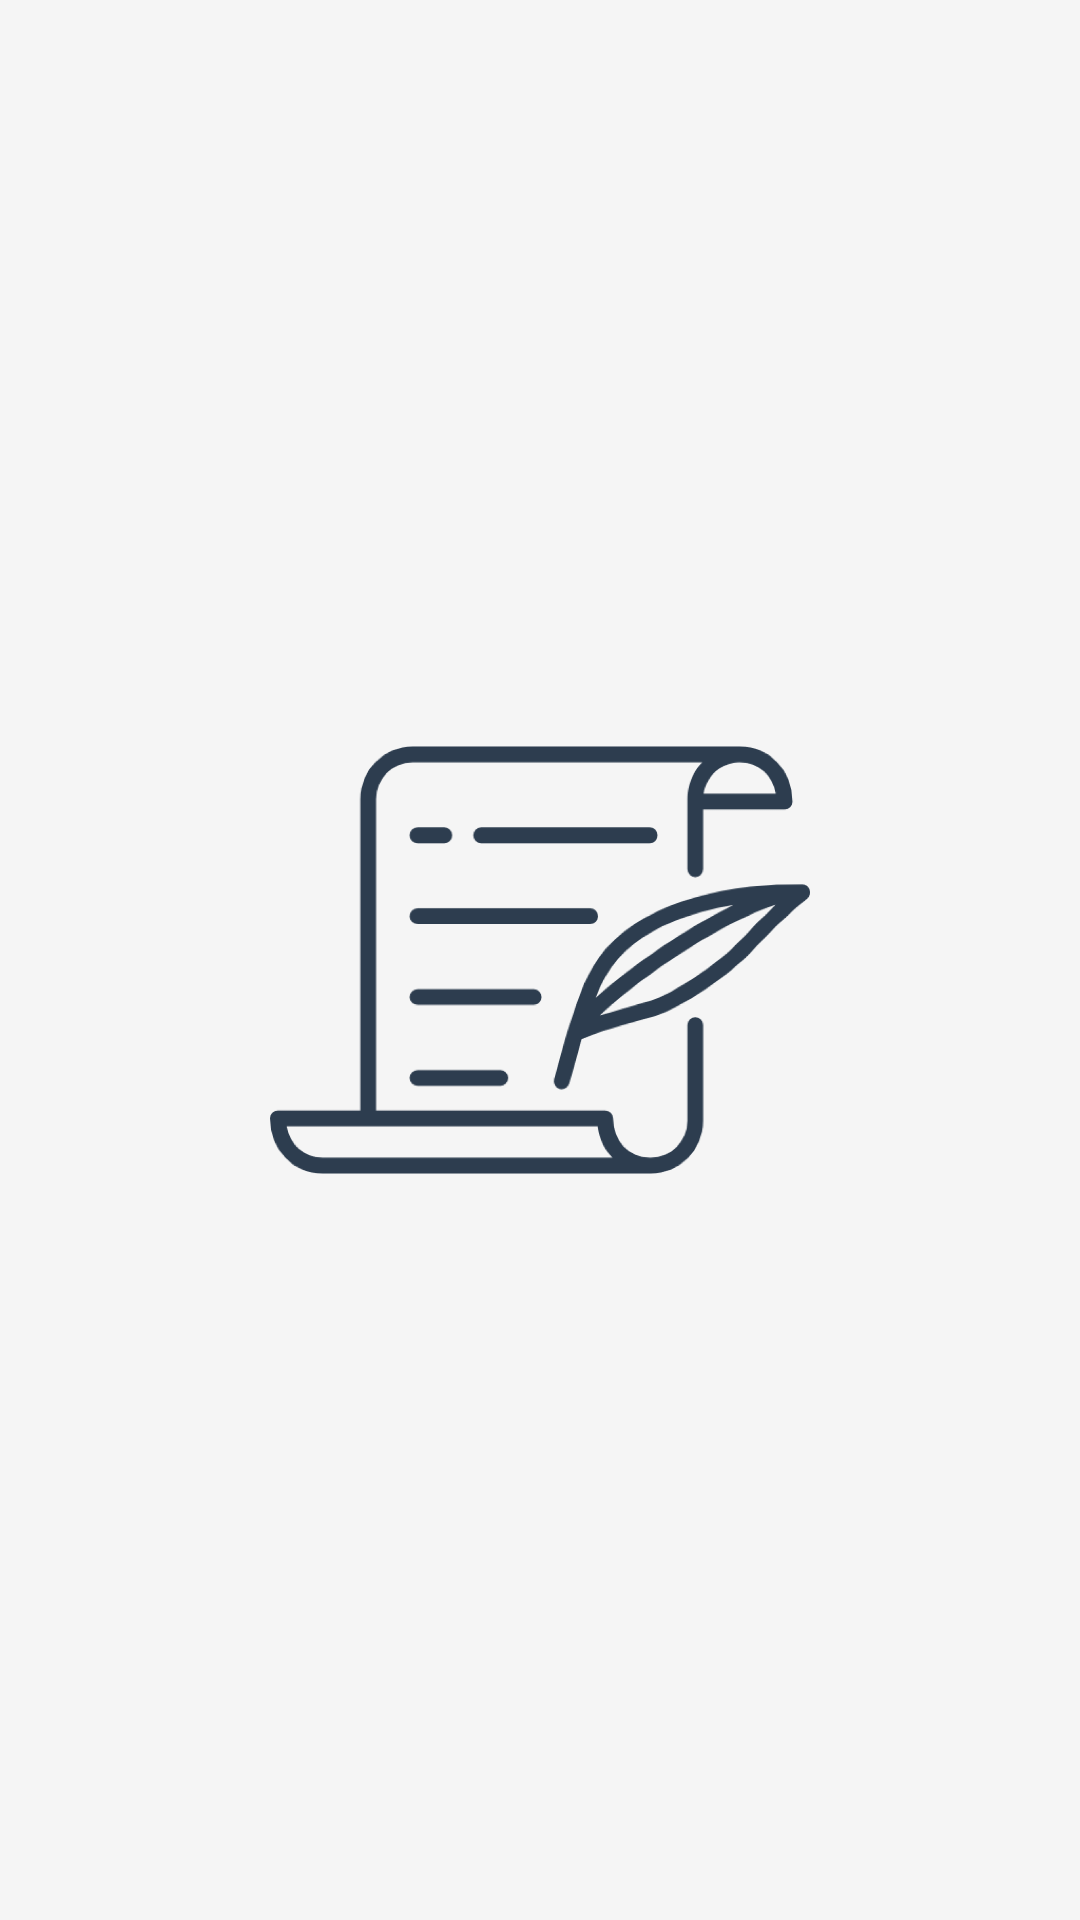

Here is an Android app screen rendered from its layout file. Give the layout XML and the strings, colors and styles it references.
<!-- AndroidManifest.xml: application theme Theme.Carita -->
<!-- res/layout/activity_on_boarding.xml -->
<?xml version="1.0" encoding="utf-8"?>
<androidx.constraintlayout.motion.widget.MotionLayout xmlns:android="http://schemas.android.com/apk/res/android"
    xmlns:app="http://schemas.android.com/apk/res-auto"
    xmlns:tools="http://schemas.android.com/tools"
    android:layout_width="match_parent"
    android:layout_height="match_parent"
    android:background="@color/white_smoke"
    app:layoutDescription="@xml/activity_on_boarding_scene"
    tools:context=".ui.onboarding.OnBoardingActivity">

    <ImageView
        android:id="@+id/iv_carita"
        android:layout_width="0dp"
        android:layout_height="0dp"
        android:src="@drawable/ic_logo_carita_nassa"
        app:layout_constraintBottom_toBottomOf="parent"
        app:layout_constraintDimensionRatio="1:1"
        app:layout_constraintEnd_toEndOf="@id/gl_ver_end"
        app:layout_constraintStart_toStartOf="@id/gl_ver_start"
        app:layout_constraintTop_toTopOf="parent"
        android:contentDescription="@string/desc_iv_logo_carita" />

    <com.airbnb.lottie.LottieAnimationView
        android:id="@+id/iv_menu_1"
        android:layout_width="0dp"
        android:layout_height="0dp"
        app:layout_constraintDimensionRatio="1:1"
        app:layout_constraintBottom_toBottomOf="@id/gl_hor_bot"
        app:layout_constraintStart_toEndOf="parent"
        app:layout_constraintTop_toTopOf="@id/gl_hor_top"
        app:lottie_autoPlay="true"
        app:lottie_fileName="writestories.json"
        app:lottie_loop="true" />

    <TextView
        android:id="@+id/tv_title_menu_1"
        android:layout_width="0dp"
        android:layout_height="wrap_content"
        android:layout_marginTop="16dp"
        android:fontFamily="sans-serif-medium"
        android:text="@string/title_menu_1"
        android:textAlignment="center"
        android:textColor="@color/navy"
        android:textSize="24sp"
        android:textStyle="bold"
        app:layout_constraintEnd_toEndOf="@+id/iv_menu_1"
        app:layout_constraintStart_toStartOf="@+id/iv_menu_1"
        app:layout_constraintTop_toBottomOf="@+id/iv_menu_1" />

    <com.airbnb.lottie.LottieAnimationView
        android:id="@+id/iv_menu_2"
        android:layout_width="0dp"
        android:layout_height="0dp"
        app:layout_constraintBottom_toBottomOf="@id/gl_hor_bot"
        app:layout_constraintDimensionRatio="1:1"
        app:layout_constraintStart_toEndOf="parent"
        app:layout_constraintTop_toTopOf="@id/gl_hor_top"
        app:layout_constraintVertical_bias="0.3"
        app:lottie_autoPlay="true"
        app:lottie_fileName="sharestories.json"
        app:lottie_loop="true" />

    <TextView
        android:id="@+id/tv_title_menu_2"
        android:layout_width="0dp"
        android:layout_height="wrap_content"
        android:layout_marginTop="16dp"
        android:fontFamily="sans-serif-medium"
        android:text="@string/title_menu_2"
        android:textAlignment="center"
        android:textColor="@color/navy"
        android:textSize="24sp"
        android:textStyle="bold"
        app:layout_constraintEnd_toEndOf="@+id/iv_menu_2"
        app:layout_constraintStart_toStartOf="@+id/iv_menu_2"
        app:layout_constraintTop_toBottomOf="@+id/iv_menu_2" />

    <com.airbnb.lottie.LottieAnimationView
        android:id="@+id/iv_menu_3"
        android:layout_width="0dp"
        android:layout_height="0dp"
        app:layout_constraintBottom_toBottomOf="@id/gl_hor_bot"
        app:layout_constraintDimensionRatio="1:1"
        app:layout_constraintStart_toEndOf="parent"
        app:layout_constraintTop_toTopOf="@id/gl_hor_top"
        app:layout_constraintVertical_bias="0.3"
        app:lottie_autoPlay="true"
        app:lottie_fileName="seestories.json"
        app:lottie_loop="true" />

    <TextView
        android:id="@+id/tv_title_menu_3"
        android:layout_width="0dp"
        android:layout_height="wrap_content"
        android:layout_marginTop="16dp"
        android:fontFamily="sans-serif-medium"
        android:text="@string/title_menu_3"
        android:textAlignment="center"
        android:textColor="@color/navy"
        android:textSize="24sp"
        android:textStyle="bold"
        app:layout_constraintEnd_toEndOf="@+id/iv_menu_3"
        app:layout_constraintStart_toStartOf="@+id/iv_menu_3"
        app:layout_constraintTop_toBottomOf="@+id/iv_menu_3" />

    <androidx.constraintlayout.utils.widget.ImageFilterView
        android:id="@+id/circle_menu_1"
        android:layout_width="30dp"
        android:layout_height="30dp"
        app:altSrc="@drawable/ic_circle_full"
        app:layout_constraintEnd_toStartOf="@+id/circle_menu_2"
        app:layout_constraintStart_toStartOf="@id/gl_ver_start"
        app:layout_constraintTop_toBottomOf="parent"
        app:srcCompat="@drawable/ic_circle"
        app:tint="@color/navy" />

    <androidx.constraintlayout.utils.widget.ImageFilterView
        android:id="@+id/circle_menu_2"
        android:layout_width="30dp"
        android:layout_height="30dp"
        app:altSrc="@drawable/ic_circle_full"
        app:layout_constraintBottom_toBottomOf="@+id/circle_menu_1"
        app:layout_constraintEnd_toStartOf="@+id/circle_menu_3"
        app:layout_constraintStart_toEndOf="@+id/circle_menu_1"
        app:layout_constraintTop_toTopOf="@+id/circle_menu_1"
        app:srcCompat="@drawable/ic_circle"
        app:tint="@color/navy" />

    <androidx.constraintlayout.utils.widget.ImageFilterView
        android:id="@+id/circle_menu_3"
        android:layout_width="30dp"
        android:layout_height="30dp"
        app:altSrc="@drawable/ic_circle_full"
        app:layout_constraintBottom_toBottomOf="@+id/circle_menu_2"
        app:layout_constraintEnd_toEndOf="@id/gl_ver_end"
        app:layout_constraintStart_toEndOf="@+id/circle_menu_2"
        app:layout_constraintTop_toTopOf="@+id/circle_menu_2"
        app:srcCompat="@drawable/ic_circle"
        app:tint="@color/navy" />

    <Button
        android:id="@+id/btn_start"
        android:layout_width="wrap_content"
        android:layout_height="wrap_content"
        android:backgroundTint="@color/navy"
        android:text="@string/starts_now"
        android:textAllCaps="false"
        app:layout_constraintBottom_toTopOf="@id/circle_menu_2"
        app:layout_constraintEnd_toEndOf="@id/tv_title_menu_3"
        app:layout_constraintStart_toStartOf="@id/tv_title_menu_3"
        app:layout_constraintTop_toBottomOf="@id/tv_title_menu_3" />

    <androidx.constraintlayout.widget.Guideline
        android:id="@+id/gl_ver_start"
        android:layout_width="wrap_content"
        android:layout_height="wrap_content"
        android:orientation="vertical"
        app:layout_constraintGuide_percent="0.25" />

    <androidx.constraintlayout.widget.Guideline
        android:id="@+id/gl_ver_end"
        android:layout_width="wrap_content"
        android:layout_height="wrap_content"
        android:orientation="vertical"
        app:layout_constraintGuide_percent="0.75" />

    <androidx.constraintlayout.widget.Guideline
        android:id="@+id/gl_hor_top"
        android:layout_width="wrap_content"
        android:layout_height="wrap_content"
        android:orientation="horizontal"
        app:layout_constraintGuide_percent="0.3" />

    <androidx.constraintlayout.widget.Guideline
        android:id="@+id/gl_hor_bot"
        android:layout_width="wrap_content"
        android:layout_height="wrap_content"
        android:orientation="horizontal"
        app:layout_constraintGuide_percent="0.7" />

    <androidx.constraintlayout.widget.Guideline
        android:id="@+id/gl_hor_circle"
        android:layout_width="wrap_content"
        android:layout_height="wrap_content"
        android:orientation="horizontal"
        app:layout_constraintGuide_percent="0.95" />


</androidx.constraintlayout.motion.widget.MotionLayout>
<!-- resources referenced by this layout -->
<resources>
  <color name="navy">#2D3D4F</color>
  <color name="white_smoke">#F5F5F5</color>
  <!-- drawable ic_logo_carita_nassa: png bitmap (drawable-nodpi, 77391 bytes) -->
  <string name="desc_iv_logo_carita">Logo Carita</string>
  <string name="starts_now">Starts Now</string>
  <string name="title_menu_1">Create your stories</string>
  <string name="title_menu_2">Share your stories</string>
  <string name="title_menu_3">See others stories</string>
  <style name="Theme.Carita" parent="Theme.MaterialComponents.DayNight.NoActionBar">
          
          <item name="colorPrimary">@color/navy</item>
          <item name="colorPrimaryVariant">@color/navy</item>
          <item name="colorOnPrimary">@color/white</item>
          
          <item name="android:statusBarColor">?attr/colorPrimaryVariant</item>
          <item name="android:windowBackground">@color/white_smoke</item>
          
          <item name="bottomSheetDialogTheme">@style/BottomSheetDialogTheme</item>
      </style>
  <color name="white">#FFFFFFFF</color>
  <style name="BottomSheetDialogTheme" parent="Theme.Design.Light.BottomSheetDialog">
          <item name="android:windowIsFloating">false</item>
          <item name="android:statusBarColor">@android:color/transparent</item>
          <item name="android:windowSoftInputMode">adjustResize</item>
          <item name="bottomSheetStyle">@style/ModalStyle</item>
      </style>
  <style name="ModalStyle" parent="Widget.Design.BottomSheet.Modal">
          <item name="android:background">@drawable/bg_bottom_sheet</item>
      </style>
</resources>
